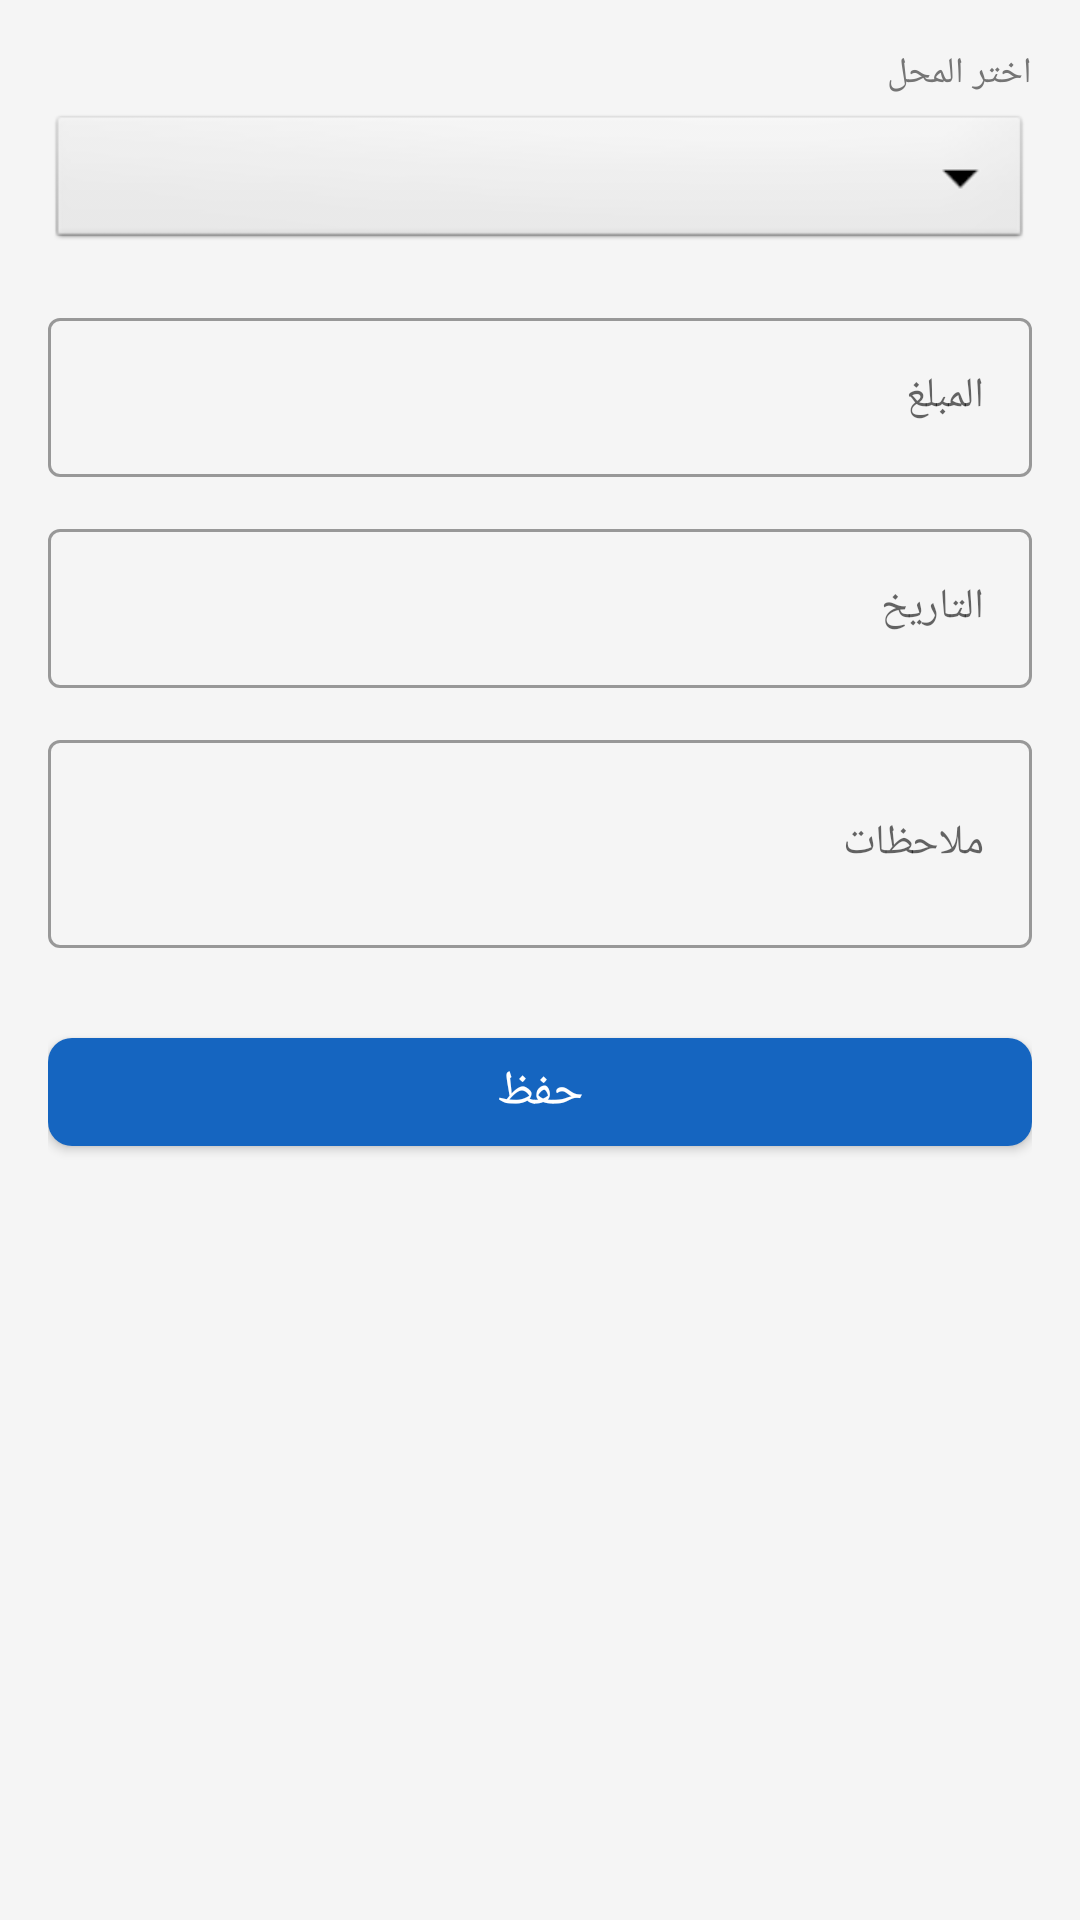

Layout XML and referenced resources for this Android screen:
<!-- AndroidManifest.xml: application theme AppTheme -->
<!-- res/layout/activity_payment_form.xml -->
<?xml version="1.0" encoding="utf-8"?>
<ScrollView xmlns:android="http://schemas.android.com/apk/res/android"
    xmlns:app="http://schemas.android.com/apk/res-auto"
    android:layout_width="match_parent"
    android:layout_height="match_parent"
    android:background="@color/lightGray">

    <LinearLayout
        android:layout_width="match_parent"
        android:layout_height="wrap_content"
        android:orientation="vertical"
        android:padding="@dimen/activity_margin">

        
        <TextView
            android:layout_width="match_parent"
            android:layout_height="wrap_content"
            android:text="@string/select_store"
            android:textColor="@color/textSecondary"
            android:textSize="@dimen/text_size_small" />

        <Spinner
            android:id="@+id/spinner_store"
            android:layout_width="match_parent"
            android:layout_height="48dp"
            android:layout_marginTop="4dp"
            android:layout_marginBottom="16dp"
            android:background="@android:drawable/btn_dropdown" />

        
        <com.google.android.material.textfield.TextInputLayout
            android:id="@+id/til_amount"
            style="@style/Widget.MaterialComponents.TextInputLayout.OutlinedBox"
            android:layout_width="match_parent"
            android:layout_height="wrap_content"
            android:layout_marginBottom="12dp"
            android:hint="@string/amount">

            <com.google.android.material.textfield.TextInputEditText
                android:id="@+id/et_amount"
                android:layout_width="match_parent"
                android:layout_height="wrap_content"
                android:inputType="numberDecimal"
                android:textSize="@dimen/text_size_body" />

        </com.google.android.material.textfield.TextInputLayout>

        
        <com.google.android.material.textfield.TextInputLayout
            android:id="@+id/til_date"
            style="@style/Widget.MaterialComponents.TextInputLayout.OutlinedBox"
            android:layout_width="match_parent"
            android:layout_height="wrap_content"
            android:layout_marginBottom="12dp"
            android:hint="@string/date">

            <com.google.android.material.textfield.TextInputEditText
                android:id="@+id/et_date"
                android:layout_width="match_parent"
                android:layout_height="wrap_content"
                android:clickable="true"
                android:cursorVisible="false"
                android:focusable="false"
                android:inputType="none"
                android:textSize="@dimen/text_size_body" />

        </com.google.android.material.textfield.TextInputLayout>

        
        <com.google.android.material.textfield.TextInputLayout
            android:id="@+id/til_notes"
            style="@style/Widget.MaterialComponents.TextInputLayout.OutlinedBox"
            android:layout_width="match_parent"
            android:layout_height="wrap_content"
            android:layout_marginBottom="24dp"
            android:hint="@string/notes">

            <com.google.android.material.textfield.TextInputEditText
                android:id="@+id/et_notes"
                android:layout_width="match_parent"
                android:layout_height="wrap_content"
                android:inputType="textMultiLine"
                android:minLines="2"
                android:textSize="@dimen/text_size_body" />

        </com.google.android.material.textfield.TextInputLayout>

        
        <com.google.android.material.button.MaterialButton
            android:id="@+id/btn_save"
            android:layout_width="match_parent"
            android:layout_height="wrap_content"
            android:text="@string/save"
            android:textSize="@dimen/text_size_subtitle"
            app:backgroundTint="@color/primaryColor"
            app:cornerRadius="8dp" />

    </LinearLayout>

</ScrollView>
<!-- resources referenced by this layout -->
<resources>
  <color name="lightGray">#F5F5F5</color>
  <color name="primaryColor">#1565C0</color>
  <color name="textSecondary">#757575</color>
  <dimen name="activity_margin">16dp</dimen>
  <dimen name="text_size_body">14sp</dimen>
  <dimen name="text_size_small">12sp</dimen>
  <dimen name="text_size_subtitle">16sp</dimen>
  <string name="amount">المبلغ</string>
  <string name="date">التاريخ</string>
  <string name="notes">ملاحظات</string>
  <string name="save">حفظ</string>
  <string name="select_store">اختر المحل</string>
  <style name="AppTheme" parent="Theme.MaterialComponents.Light.NoActionBar">
          <item name="colorPrimary">@color/primaryColor</item>
          <item name="colorPrimaryDark">@color/primaryDarkColor</item>
          <item name="colorAccent">@color/accentColor</item>
          <item name="colorSecondary">@color/accentColor</item>
      </style>
  <color name="primaryDarkColor">#0D47A1</color>
  <color name="accentColor">#FF6F00</color>
</resources>
